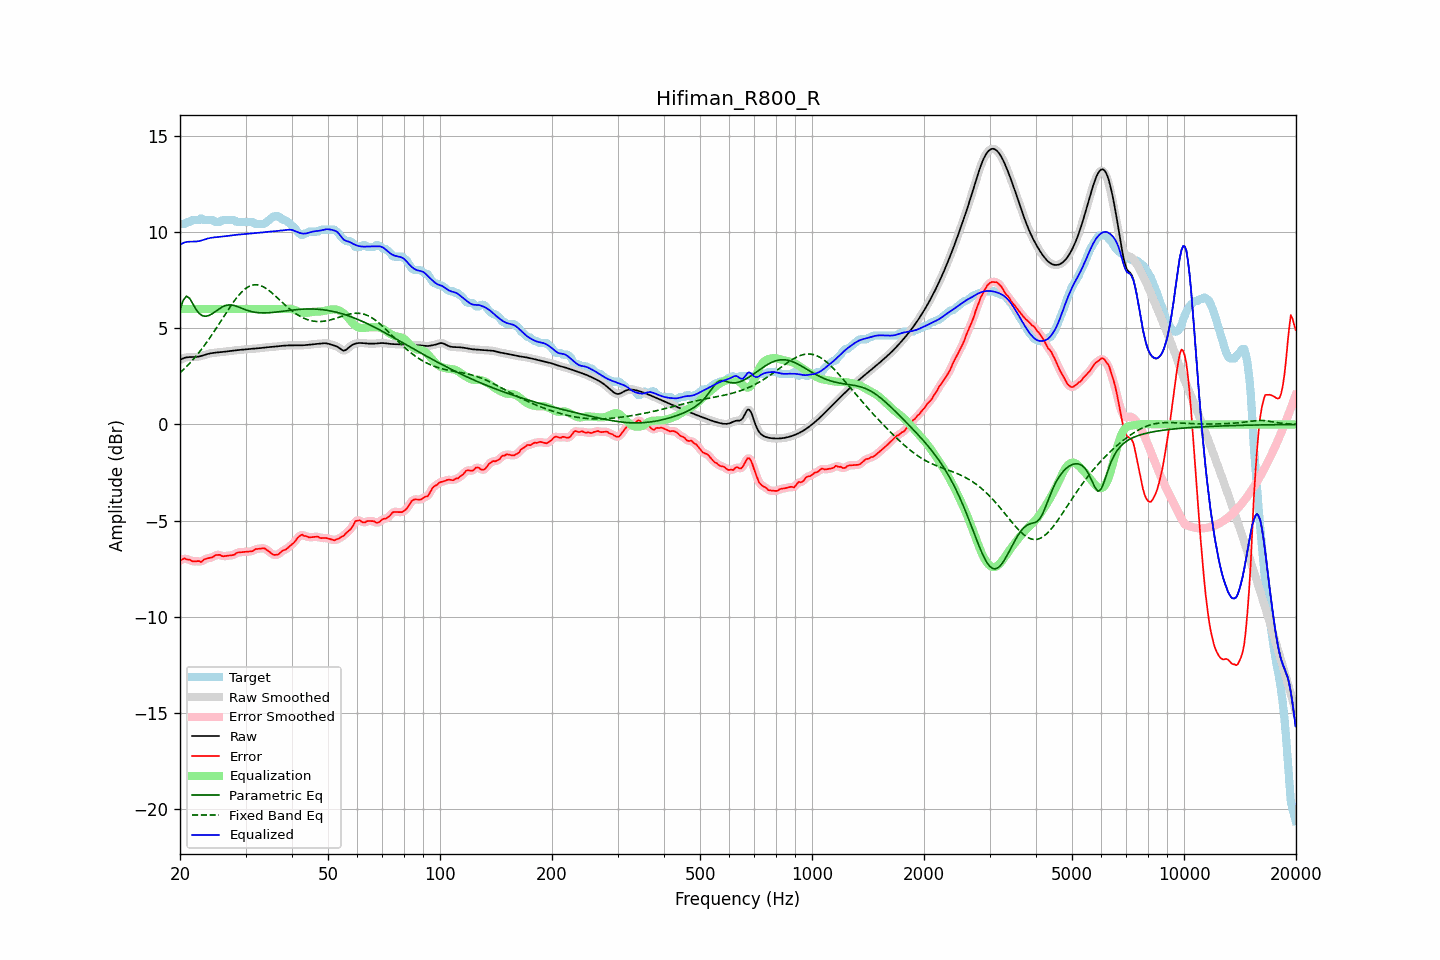

The data file committed next to this chart (first rows):
frequency, raw, error, smoothed, error_smoothed, equalization, parametric_eq, fixed_band_eq, equalized_raw, equalized_smoothed, target
20.00, 3.35, -7.07, 3.35, -7.07, 6.00, 5.95, 2.69, 9.35, 9.35, 10.42
20.20, 3.40, -7.03, 3.40, -7.03, 6.00, 6.20, 2.76, 9.40, 9.40, 10.42
20.40, 3.43, -6.99, 3.44, -7.00, 6.00, 6.45, 2.84, 9.43, 9.44, 10.42
20.61, 3.47, -6.96, 3.46, -6.98, 6.00, 6.56, 2.92, 9.47, 9.46, 10.43
20.81, 3.49, -7.01, 3.49, -6.99, 6.00, 6.67, 3.00, 9.49, 9.49, 10.50
21.02, 3.50, -7.03, 3.50, -7.02, 6.00, 6.62, 3.09, 9.50, 9.50, 10.52
21.23, 3.50, -7.03, 3.50, -7.05, 6.00, 6.56, 3.18, 9.50, 9.50, 10.53
21.44, 3.50, -7.08, 3.50, -7.08, 6.00, 6.42, 3.27, 9.50, 9.50, 10.59
21.66, 3.50, -7.12, 3.50, -7.11, 6.00, 6.27, 3.36, 9.50, 9.50, 10.62
21.87, 3.50, -7.12, 3.51, -7.12, 6.00, 6.12, 3.46, 9.50, 9.51, 10.62
22.09, 3.51, -7.12, 3.51, -7.11, 6.00, 5.98, 3.55, 9.51, 9.51, 10.62
22.31, 3.52, -7.11, 3.52, -7.12, 6.00, 5.87, 3.66, 9.52, 9.52, 10.62
22.54, 3.53, -7.10, 3.54, -7.13, 6.00, 5.76, 3.76, 9.53, 9.54, 10.64
22.76, 3.56, -7.16, 3.56, -7.12, 6.00, 5.71, 3.87, 9.56, 9.56, 10.71
22.99, 3.58, -7.10, 3.58, -7.09, 6.00, 5.65, 3.97, 9.58, 9.58, 10.68
23.22, 3.61, -7.02, 3.61, -7.04, 6.00, 5.64, 4.09, 9.61, 9.61, 10.62
23.45, 3.63, -6.99, 3.63, -6.99, 6.00, 5.62, 4.20, 9.63, 9.63, 10.62
23.69, 3.66, -6.97, 3.66, -6.96, 6.00, 5.64, 4.32, 9.66, 9.66, 10.62
23.92, 3.68, -6.94, 3.68, -6.95, 6.00, 5.67, 4.44, 9.68, 9.68, 10.62
24.16, 3.70, -6.93, 3.70, -6.93, 6.00, 5.71, 4.56, 9.70, 9.70, 10.62
24.40, 3.71, -6.91, 3.71, -6.90, 6.00, 5.75, 4.68, 9.71, 9.71, 10.62
24.65, 3.72, -6.86, 3.72, -6.86, 6.00, 5.81, 4.80, 9.72, 9.72, 10.59
24.89, 3.73, -6.79, 3.73, -6.82, 6.00, 5.87, 4.93, 9.73, 9.73, 10.53
25.14, 3.74, -6.79, 3.74, -6.78, 6.00, 5.93, 5.06, 9.74, 9.74, 10.52
25.39, 3.75, -6.78, 3.75, -6.78, 6.00, 5.99, 5.19, 9.75, 9.75, 10.52
25.65, 3.75, -6.78, 3.75, -6.80, 6.00, 6.05, 5.32, 9.75, 9.75, 10.54
25.91, 3.76, -6.84, 3.76, -6.82, 6.00, 6.10, 5.45, 9.76, 9.76, 10.60
26.16, 3.77, -6.85, 3.77, -6.84, 6.00, 6.14, 5.58, 9.77, 9.77, 10.62
26.43, 3.78, -6.84, 3.78, -6.85, 6.00, 6.17, 5.71, 9.78, 9.78, 10.62
26.69, 3.80, -6.83, 3.80, -6.83, 6.00, 6.19, 5.84, 9.80, 9.80, 10.62
26.96, 3.81, -6.82, 3.81, -6.82, 6.00, 6.21, 5.97, 9.81, 9.81, 10.62
27.23, 3.82, -6.81, 3.82, -6.81, 6.00, 6.21, 6.09, 9.82, 9.82, 10.62
27.50, 3.83, -6.80, 3.83, -6.80, 6.00, 6.21, 6.22, 9.83, 9.83, 10.62
27.77, 3.84, -6.79, 3.84, -6.78, 6.00, 6.19, 6.33, 9.84, 9.84, 10.62
28.05, 3.85, -6.77, 3.85, -6.75, 6.00, 6.17, 6.45, 9.85, 9.85, 10.61
28.33, 3.86, -6.69, 3.86, -6.70, 6.00, 6.15, 6.56, 9.86, 9.86, 10.54
28.62, 3.87, -6.66, 3.87, -6.67, 6.00, 6.12, 6.67, 9.87, 9.87, 10.52
28.90, 3.87, -6.65, 3.87, -6.64, 6.00, 6.08, 6.76, 9.87, 9.87, 10.52
29.19, 3.88, -6.64, 3.88, -6.64, 6.00, 6.05, 6.85, 9.88, 9.88, 10.52
29.48, 3.89, -6.63, 3.89, -6.63, 6.00, 6.02, 6.94, 9.89, 9.89, 10.52
29.78, 3.90, -6.63, 3.90, -6.63, 6.00, 5.99, 7.01, 9.90, 9.90, 10.52
30.08, 3.91, -6.62, 3.91, -6.62, 6.00, 5.96, 7.08, 9.91, 9.91, 10.52
30.38, 3.91, -6.61, 3.91, -6.61, 6.00, 5.93, 7.13, 9.91, 9.91, 10.52
30.68, 3.92, -6.60, 3.92, -6.61, 6.00, 5.90, 7.18, 9.92, 9.92, 10.52
30.99, 3.93, -6.60, 3.93, -6.60, 6.00, 5.88, 7.22, 9.93, 9.93, 10.52
31.30, 3.93, -6.59, 3.93, -6.57, 6.00, 5.86, 7.24, 9.93, 9.93, 10.52
31.61, 3.94, -6.53, 3.94, -6.54, 6.00, 5.84, 7.26, 9.94, 9.94, 10.47
31.93, 3.94, -6.48, 3.94, -6.50, 6.00, 5.83, 7.26, 9.94, 9.94, 10.42
32.24, 3.95, -6.47, 3.95, -6.47, 6.00, 5.82, 7.26, 9.95, 9.95, 10.42
32.57, 3.96, -6.47, 3.96, -6.46, 6.00, 5.81, 7.24, 9.96, 9.96, 10.42
32.89, 3.97, -6.46, 3.97, -6.45, 6.00, 5.80, 7.22, 9.97, 9.97, 10.42
33.22, 3.98, -6.45, 3.98, -6.44, 6.00, 5.80, 7.19, 9.98, 9.98, 10.42
33.55, 3.99, -6.43, 3.99, -6.44, 6.00, 5.80, 7.15, 9.99, 9.99, 10.42
33.89, 4.00, -6.46, 4.00, -6.47, 6.00, 5.80, 7.10, 10.00, 10.00, 10.46
34.23, 4.01, -6.52, 4.01, -6.52, 6.00, 5.80, 7.05, 10.01, 10.01, 10.53
34.57, 4.02, -6.58, 4.02, -6.58, 6.00, 5.81, 6.98, 10.02, 10.02, 10.60
34.92, 4.02, -6.65, 4.02, -6.65, 6.00, 5.81, 6.92, 10.02, 10.02, 10.67
35.27, 4.03, -6.71, 4.03, -6.71, 6.00, 5.82, 6.85, 10.03, 10.03, 10.74
35.62, 4.03, -6.77, 4.03, -6.76, 6.00, 5.83, 6.78, 10.03, 10.03, 10.81
35.97, 4.04, -6.78, 4.04, -6.79, 6.00, 5.83, 6.70, 10.04, 10.04, 10.82
... 635 more rows
